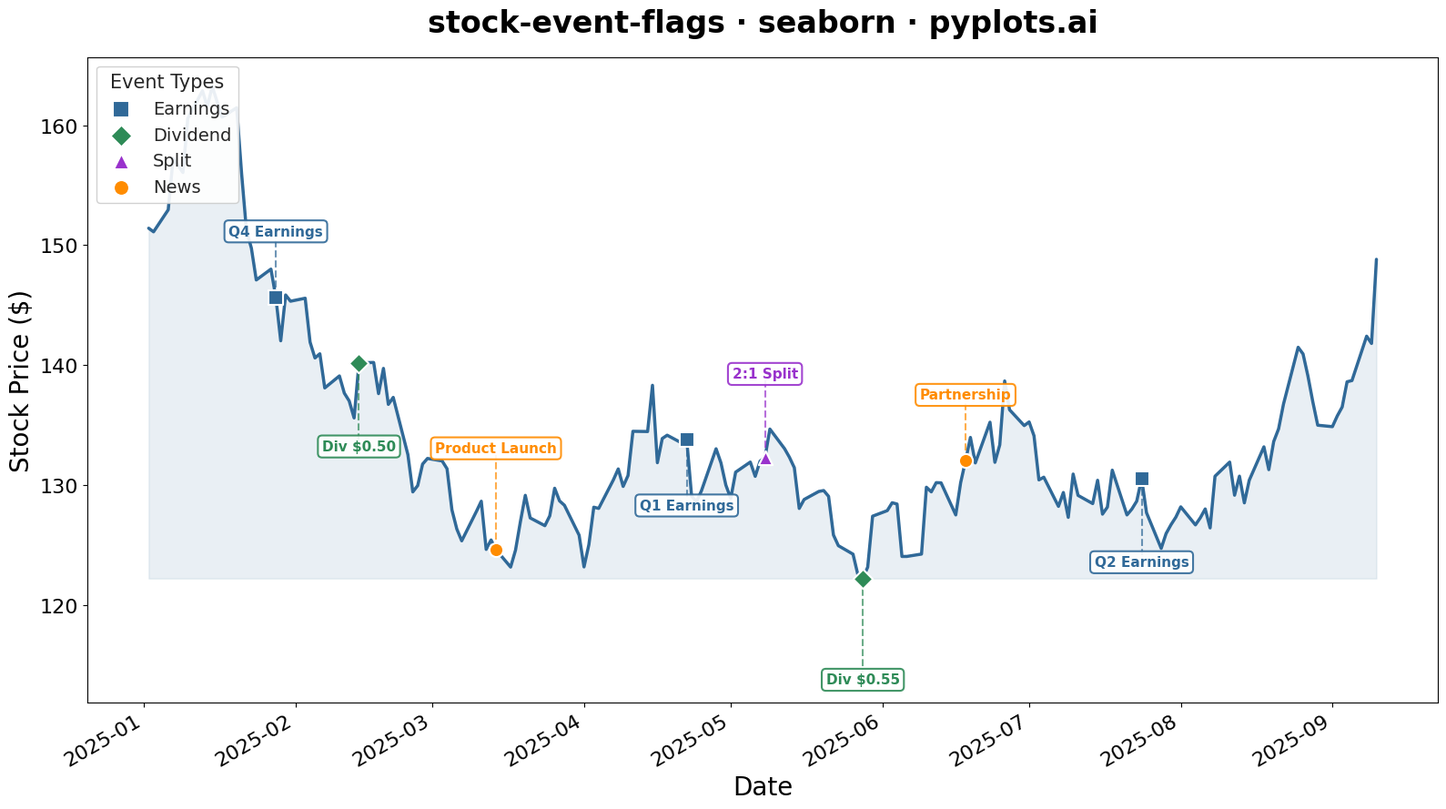

Generate this figure with matplotlib:
"""pyplots.ai
stock-event-flags: Stock Chart with Event Flags
Library: seaborn | Python 3.13
Quality: pending | Created: 2026-01-21
"""

import matplotlib.pyplot as plt
import numpy as np
import pandas as pd
import seaborn as sns


# Generate stock price data
np.random.seed(42)
n_days = 180
dates = pd.date_range("2025-01-02", periods=n_days, freq="B")

# Create realistic stock price movement
returns = np.random.normal(0.0005, 0.018, n_days)
price = 150 * np.cumprod(1 + returns)
close = price

# Create DataFrame
df = pd.DataFrame({"date": dates, "close": close})

# Define events with different types
events = pd.DataFrame(
    {
        "event_date": pd.to_datetime(
            [
                "2025-01-28",
                "2025-02-14",
                "2025-03-15",
                "2025-04-22",
                "2025-05-08",
                "2025-05-28",
                "2025-06-18",
                "2025-07-24",
            ]
        ),
        "event_type": ["earnings", "dividend", "news", "earnings", "split", "dividend", "news", "earnings"],
        "event_label": [
            "Q4 Earnings",
            "Div $0.50",
            "Product Launch",
            "Q1 Earnings",
            "2:1 Split",
            "Div $0.55",
            "Partnership",
            "Q2 Earnings",
        ],
    }
)

# Event type styling
event_colors = {
    "earnings": "#306998",  # Python Blue - earnings reports
    "dividend": "#2E8B57",  # Sea Green - dividends
    "split": "#9932CC",  # Purple - stock splits
    "news": "#FF8C00",  # Dark Orange - news events
}

event_markers = {
    "earnings": "s",  # square for earnings
    "dividend": "D",  # diamond for dividends
    "split": "^",  # triangle up for splits
    "news": "o",  # circle for news
}

# Create figure
fig, ax = plt.subplots(figsize=(16, 9))
sns.set_style("whitegrid")

# Plot stock price line
sns.lineplot(data=df, x="date", y="close", ax=ax, color="#306998", linewidth=2.5, label="Stock Price")

# Get price range for flag positioning
price_min, price_max = df["close"].min(), df["close"].max()
price_range = price_max - price_min
flag_offset_base = price_range * 0.12

# Plot events with flags
for idx, (_, event) in enumerate(events.iterrows()):
    event_date = event["event_date"]
    event_type = event["event_type"]
    event_label = event["event_label"]

    # Find closest date in our data
    closest_idx = np.abs(df["date"] - event_date).argmin()
    actual_date = df["date"].iloc[closest_idx]
    price_at_event = df["close"].iloc[closest_idx]

    # Alternate flag position above/below with varying heights to avoid overlap
    if idx % 2 == 0:
        flag_y = price_at_event + flag_offset_base * (1 + (idx % 3) * 0.3)
        va = "bottom"
    else:
        flag_y = price_at_event - flag_offset_base * (1 + (idx % 3) * 0.3)
        va = "top"

    color = event_colors[event_type]
    marker = event_markers[event_type]

    # Draw vertical dashed line from price to flag
    ax.plot([actual_date, actual_date], [price_at_event, flag_y], color=color, linestyle="--", linewidth=1.5, alpha=0.7)

    # Draw flag marker at event position on price line
    ax.scatter(
        [actual_date], [price_at_event], color=color, s=120, marker=marker, zorder=5, edgecolors="white", linewidths=1.5
    )

    # Draw flag label with background box
    ax.annotate(
        event_label,
        xy=(actual_date, flag_y),
        fontsize=11,
        fontweight="bold",
        color=color,
        ha="center",
        va=va,
        bbox={"boxstyle": "round,pad=0.3", "facecolor": "white", "edgecolor": color, "linewidth": 1.5, "alpha": 0.9},
    )

# Create custom legend for event types
legend_elements = []
for etype, color in event_colors.items():
    marker = event_markers[etype]
    legend_elements.append(
        plt.scatter(
            [], [], color=color, marker=marker, s=150, label=etype.capitalize(), edgecolors="white", linewidths=1.5
        )
    )

ax.legend(
    handles=legend_elements, loc="upper left", fontsize=14, framealpha=0.9, title="Event Types", title_fontsize=15
)

# Styling
ax.set_title("stock-event-flags · seaborn · pyplots.ai", fontsize=24, fontweight="bold", pad=20)
ax.set_xlabel("Date", fontsize=20)
ax.set_ylabel("Stock Price ($)", fontsize=20)
ax.tick_params(axis="both", labelsize=16)

# Format x-axis dates
fig.autofmt_xdate(rotation=30)

# Add subtle price range shading
ax.fill_between(df["date"], df["close"].min(), df["close"], alpha=0.1, color="#306998")

plt.tight_layout()
plt.savefig("plot.png", dpi=300, bbox_inches="tight")
